Run: headless pygame with SDL's dummy video driver; simulated clock (each Clock.tick advances the game by its frame time, no real sleeping); random seed 0; keys injected as events and as key.get_pressed() state; no mouse input.
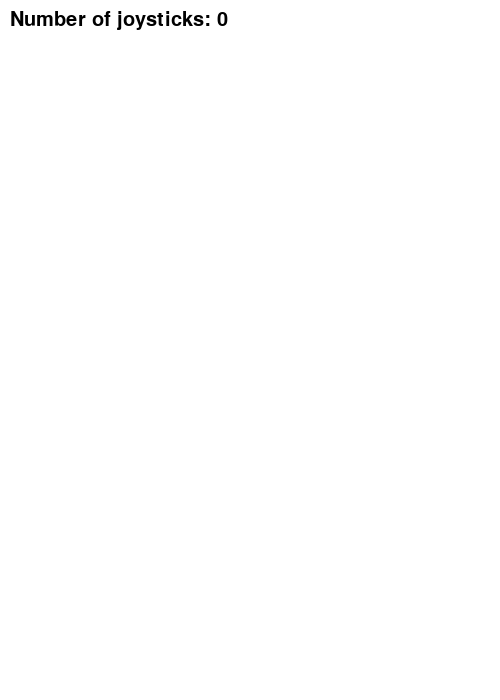
Frame 1 of 4 · flips 1–60 · no input
Frame 2 of 4 · flips 61–180 · tapped SPACE, RETURN · held RIGHT (→), D · screen unchanged from frame 1, image omitted
Frame 3 of 4 · flips 181–300 · held DOWN (↓), S · screen unchanged from frame 2, image omitted
Frame 4 of 4 · flips 301–420 · held LEFT (←), A, UP (↑), W · screen unchanged from frame 3, image omitted

The pygame program that drew these frames:

import pygame

# Define some colors
BLACK = (0, 0, 0)
WHITE = (255, 255, 255)


# This is a simple class that will help us print to the screen
# It has nothing to do with the joysticks, just outputing the
# information.
class TextPrint:
    def __init__(self):
        self.reset()
        self.font = pygame.font.Font(None, 30)

    def printing(self, screen, textString):
        textBitmap = self.font.render(textString, True, BLACK)
        screen.blit(textBitmap, [self.x, self.y])
        self.y += self.line_height

    def reset(self):
        self.x = 10
        self.y = 10
        self.line_height = 15

    def indent(self):
        self.x += 10

    def unindent(self):
        self.x -= 10


pygame.init()

# Set the width and height of the screen [width,height]
size = [500, 700]
screen = pygame.display.set_mode(size)

pygame.display.set_caption("My Game")

# Loop until the user clicks the close button.
done = False

# Used to manage how fast the screen updates
clock = pygame.time.Clock()

# Initialize the joysticks
pygame.joystick.init()

# Get ready to print
textPrint = TextPrint()

# -------- Main Program Loop -----------
while done == False:
    # EVENT PROCESSING STEP
    for event in pygame.event.get():  # User did something
        if event.type == pygame.QUIT:  # If user clicked close
            done = True  # Flag that we are done so we exit this loop

        # Possible joystick actions: JOYAXISMOTION JOYBALLMOTION JOYBUTTONDOWN JOYBUTTONUP JOYHATMOTION
        if event.type == pygame.JOYBUTTONDOWN:
            print("Joystick button pressed.")
        if event.type == pygame.JOYBUTTONUP:
            print("Joystick button released.")

    # DRAWING STEP
    # First, clear the screen to white. Don't put other drawing commands
    # above this, or they will be erased with this command.
    screen.fill(WHITE)
    textPrint.reset()

    # Get count of joysticks
    joystick_count = pygame.joystick.get_count()

    textPrint.printing(screen, "Number of joysticks: {}".format(joystick_count))
    textPrint.indent()

    # For each joystick:
    for i in range(joystick_count):
        joystick = pygame.joystick.Joystick(i)
        joystick.init()

        textPrint.printing(screen, "Joystick {}".format(i))
        textPrint.indent()

        # Get the name from the OS for the controller/joystick
        name = joystick.get_name()
        textPrint.printing(screen, "Joystick name: {}".format(name))

        # Usually axis run in pairs, up/down for one, and left/right for
        # the other.
        axes = joystick.get_numaxes()
        textPrint.printing(screen, "Number of axes: {}".format(axes))
        textPrint.indent()

        for i in range(axes):
            axis = joystick.get_axis(i)
            textPrint.printing(screen, "Axis {} value: {:>6.3f}".format(i, axis))
        textPrint.unindent()

        buttons = joystick.get_numbuttons()
        textPrint.printing(screen, "Number of buttons: {}".format(buttons))
        textPrint.indent()

        for i in range(buttons):
            button = joystick.get_button(i)
            textPrint.printing(screen, "Button {:>2} value: {}".format(i, button))
        textPrint.unindent()

        # Hat switch. All or nothing for direction, not like joysticks.
        # Value comes back in an array.
        hats = joystick.get_numhats()
        textPrint.printing(screen, "Number of hats: {}".format(hats))
        textPrint.indent()

        for i in range(hats):
            hat = joystick.get_hat(i)
            textPrint.printing(screen, "Hat {} value: {}".format(i, str(hat)))
        textPrint.unindent()

        textPrint.unindent()

    # ALL CODE TO DRAW SHOULD GO ABOVE THIS COMMENT

    # Go ahead and update the screen with what we've drawn.
    pygame.display.flip()

    # Limit to 20 frames per second
    clock.tick(20)

# Close the window and quit.
# If you forget this line, the program will 'hang'
# on exit if running from IDLE.
pygame.quit()


class Personaje(pygame.sprite.Sprite):
    def __init__(self,fichero,posicion):
        self.imagen = cargar_imagen(fichero,True)
        self.derecha = True
        self.izquierda = False
        self.rectangulo = self.imagen.get_rect()
        self.rectangulo.centerx = posicion[0]
        self.rectangulo.centery = posicion[1]
        self.rect = self.rectangulo
        self.velocidad = [0.3, 0.3]
        self.situacion = (self.rectangulo.centerx,self.rectangulo.centery)

    def mover(self, tiempo, teclas):
        if self.rectangulo.top >= 0:
            if teclas[K_UP]:
                self.rectangulo.centery -= self.velocidad[1] * tiempo
        if self.rectangulo.bottom <= ALTO:
            if teclas[K_DOWN]:
                self.rectangulo.centery += self.velocidad[1] * tiempo
        if self.rectangulo.left >= 0:
            if teclas[K_LEFT]:
                if self.derecha:
                    self.rotar_imagen()
                    self.derecha = False
                    self.izquierda = True
                self.rectangulo.centerx -= self.velocidad[0] * tiempo
        if self.rectangulo.right <= ANCHO:
            if teclas[K_RIGHT]:
                if self.izquierda:
                    self.rotar_imagen()
                    self.derecha = True
                    self.izquierda = False
                self.rectangulo.centerx += self.velocidad[0] * tiempo
    def rotar_imagen(self):
        self.imagen = pygame.transform.flip(self.imagen,True,False)
    def situar(self,posicion):
        self.rectangulo.centerx = posicion[0]
        self.rectangulo.centery = posicion[1]
